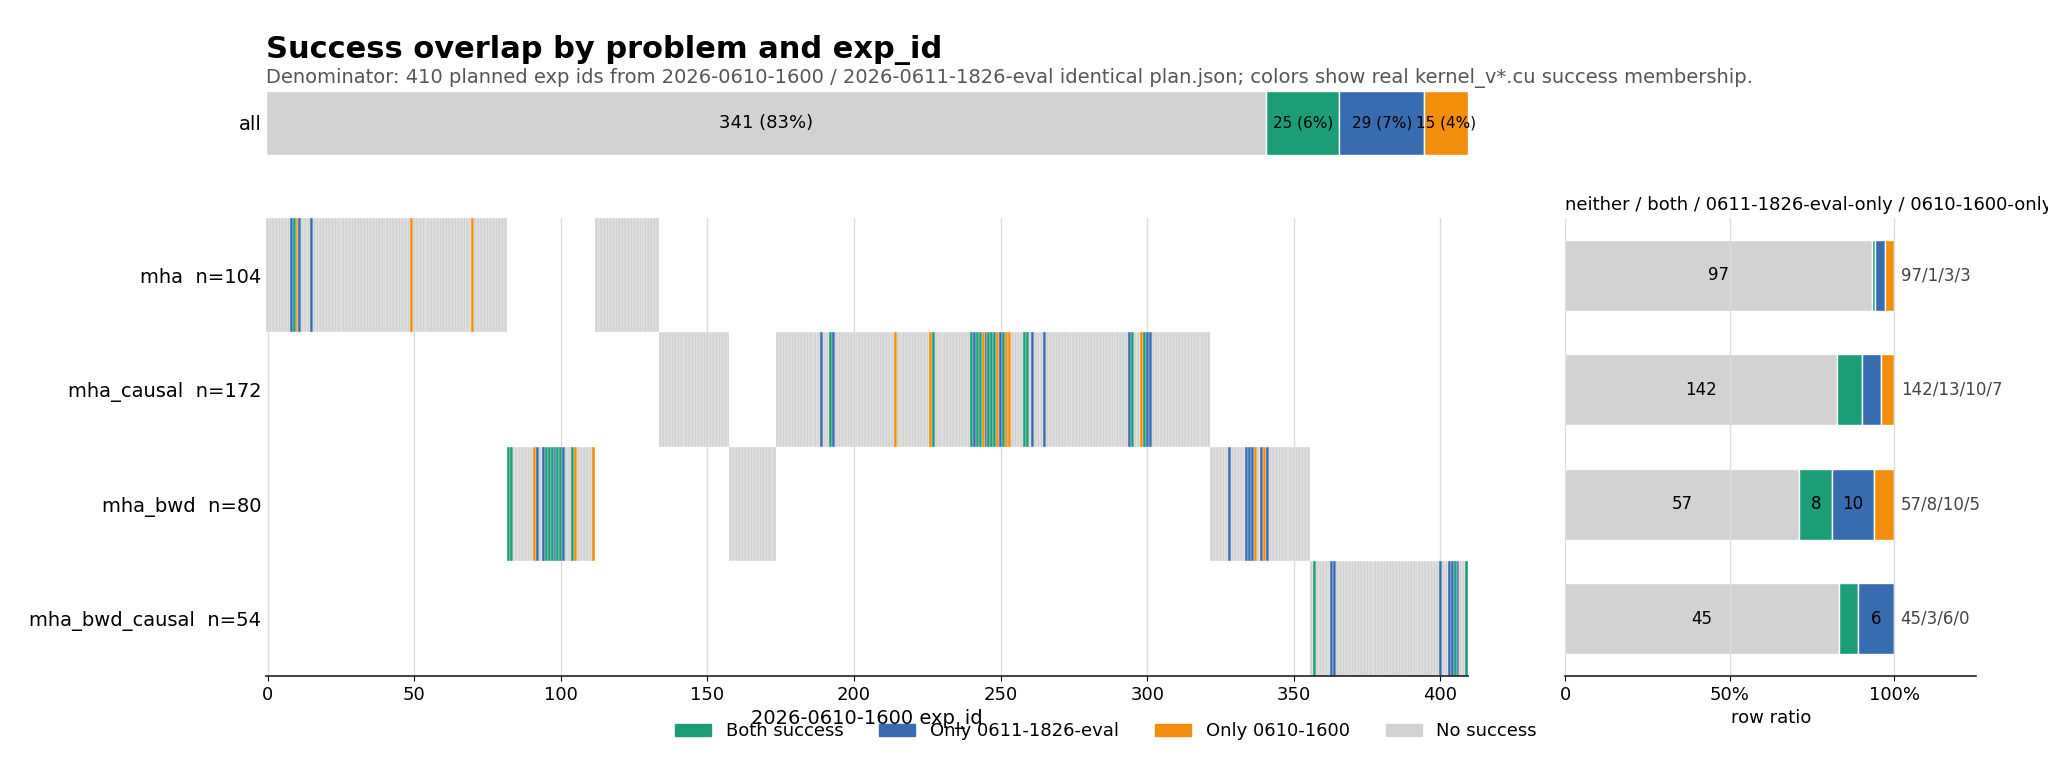

Data behind this chart, as committed beside it:
problem, planned_slots, neither, both, only_0611-1826-eval, only_0610-1600
all, 410, 341, 25, 29, 15
mha, 104, 97, 1, 3, 3
mha_causal, 172, 142, 13, 10, 7
mha_bwd, 80, 57, 8, 10, 5
mha_bwd_causal, 54, 45, 3, 6, 0
